Dataset: dataset (GitHub, KiranYBPatil/Sugarcane_Disease_Detector). Classes: bacterial blights, healthy, mosaic, red rot, rust, yellow.

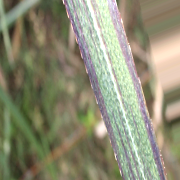
Label: bacterial blights

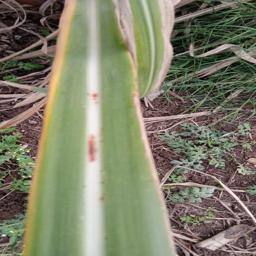
Label: red rot

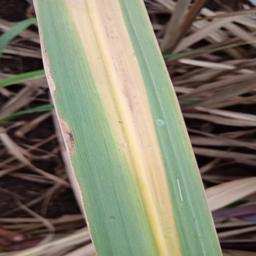
Label: yellow

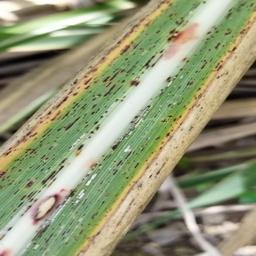
Label: rust

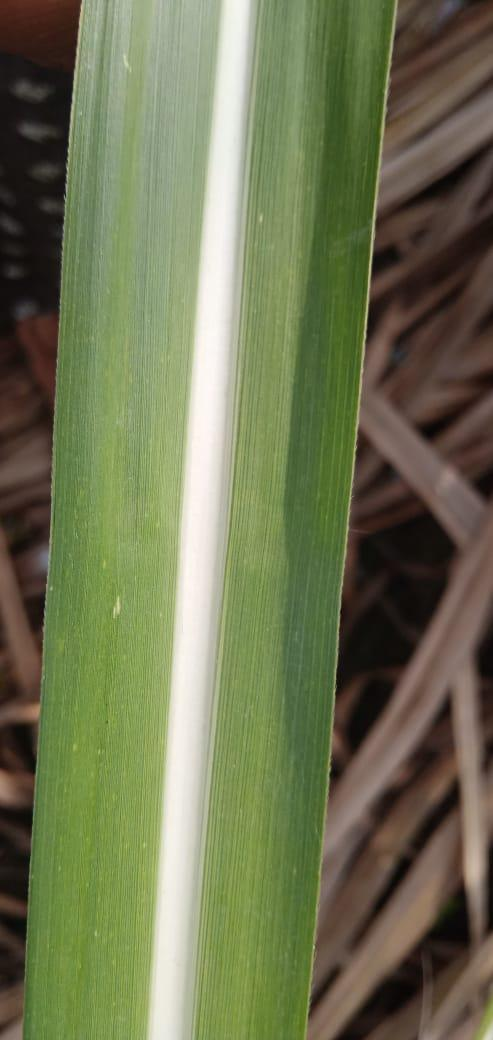
Label: healthy

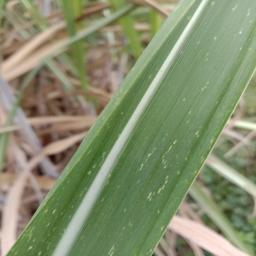
Label: mosaic
